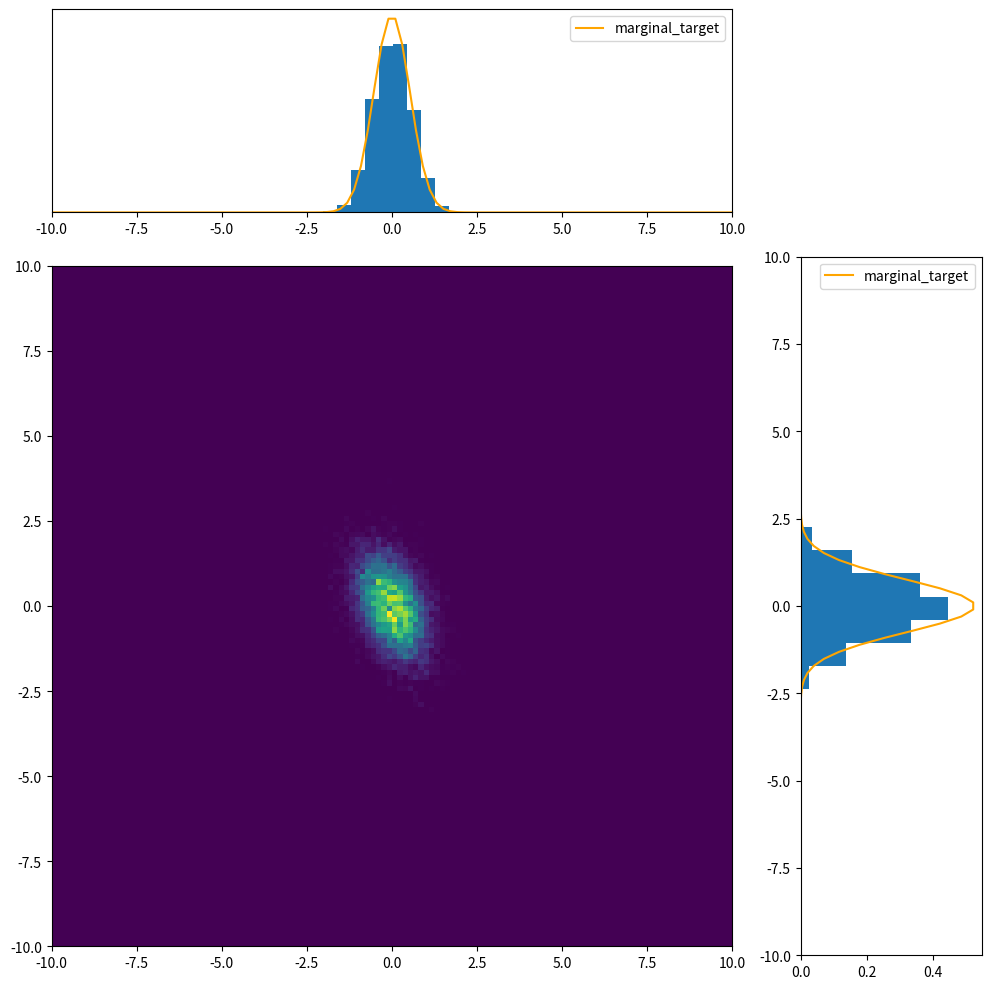

The matplotlib source for this figure:
from typing import Tuple, List, Callable, Optional
import numpy as np
from matplotlib import pyplot as plt

def energy_func_quadratic(x: np.ndarray, Q: np.ndarray, mu: np.ndarray) -> np.ndarray:
    """
    this function computes the energy function of the quadratic model corresponding to the matrix Q and the
    offset mu

    :param x: 2d numpy array of shape (2, batch_size)
    :param Q: 2d numpy array
    :param mu: 2d numpy array of shape (2, 1)
    :return: numpy array
    """
    return 0.5 * np.sum((x - mu) * np.matmul(Q, x - mu), axis=0)

def grad_energy_func_quadratic(x: np.ndarray, Q: np.ndarray, mu: np.ndarray) -> np.ndarray:
    """
    this function computes the gradient of the quadratic model with matrix Q and offset mu

    :param x: 2d numpy array of shape (2, batch_size)
    :param Q: 2d numpy array
    :param mu: 2d numpy array of shape (2, 1)
    :return: numpy array
    """
    return np.matmul(Q, x - mu)

def density_func_quadratic(x: np.ndarray, Q: np.ndarray, mu: np.ndarray) -> np.ndarray:
    """
    this function computes the density (normalising constant not included) of Gibbs-type
    w.r.t. the energy function defined by energy_func_quadratic()

    :param x: 2d numpy array of shape (2, batch_size)
    :param Q: 2d numpy array
    :param mu: 2d numpy array of shape (2, 1)
    :return: numpy array
    """
    return np.exp(-energy_func_quadratic(x, Q, mu))

def expected_value_ula_quadratic(Q: np.ndarray, mu: np.ndarray, gamma: float, k: int, x0: np.ndarray) -> np.ndarray:
    """
    this function computes the exact expected value of the ULA iterate w.r.t. the quadratic
    density with matrix Q and offset mu

    :param Q: 2d numpy array
    :param mu: 2d numpy array of shape (2, 1)
    :param gamma: ULA step size
    :param k: iteration number
    :param x0: initial guess
    :return: numpy array
    """
    I = np.eye(2)
    return mu +(np.linalg.matrix_power(I- Q*gamma, k)) @ (x0 - mu)

    

def covariance_matrix_ula_quadratic(Q: np.ndarray, gamma: float, k: int) -> np.ndarray:
    """
    this function computes the exact variance-covariance matrix of the ULA iterate w.r.t. the quadratic
    density with matrix Q and offset mu

    :param Q: 2d numpy array
    :param gamma: ULA step size
    :param k: iteration number
    :return: numpy array
    """
    I = np.eye(2)
    first_term  = np.linalg.inv((Q - (gamma/2)* np.linalg.matrix_power(Q,2)))
    second_term = np.linalg.matrix_power(I - (gamma/2) * Q, k) @ first_term
    return first_term - second_term

def kullback_leibler_normals(mu_1: np.ndarray, sig_1: np.ndarray, mu_2: np.ndarray, sig_2: np.ndarray) -> np.ndarray:
    """
    this function computes the kullback-leibler divergence between the normals N_2(mu_1, sig_1), N_2(mu_2, sig_2)

    :param mu_1: expected value
    :param sig_1: variance-covariance matrix
    :param mu_2: expected value
    :param sig_2: variance-covariance matrix
    :return: numpy array of shape (num_chains, )
    """
    d = 2
    det_1 = np.linalg.det(sig_1)
    det_2 = np.linalg.det(sig_2)

    first_term = np.log(det_2/det_1)
    d = 2
    second_term = (mu_1 - mu_2).T @ np.linalg.inv(sig_2) @ (mu_1 - mu_2)
    third_term = np.trace(np.linalg.inv(sig_2) @ sig_1)
    return 0.5 * (first_term + second_term + third_term - d)

def ula_quadratic(Q: np.ndarray, mu: np.ndarray, num_iterations: int,
                  gamma: float, x0: np.ndarray) -> Tuple[np.ndarray, List[float], List[float]]:
    """
    this function implements the ULA scheme to generate samples from the Gibbs-type distribution with quadratic
    energy function corresponding to the matrix Q and the offset mu.

    NOTE
        > the initial value x0 is assumed to be of shape (2, num_chains) - if num_chains > 1, the algorithm creates
            num_chains independent chains of ULA iterates.

    :param Q: 2d numpy array
    :param mu: 2d numpy array of shape (2, 1)
    :param num_iterations: number of ULA steps
    :param gamma: ULA step size
    :param x0: initial value of shape (2, num_chains)
    :return: numpy array of shape (num_iterations, 2, num_chains) of the ULA-iterates, list of kl-divergences
        (averaged over chains) between ULA-distribution and target distribution, list of kl-divergences between
        ULA-distribution and limit distribution,
    """
    num_chains = x0.shape[1]
    langevin_sample_ula = np.zeros((num_iterations, 2, num_chains))
    kl_div_sig = []
    kl_div_sig_infty = []
    target_mu = mu
    target_sig = np.linalg.inv(Q)
    limit_mu = mu
    limit_sig = np.linalg.inv(Q-0.5 * gamma * np.linalg.matrix_power(Q, 2))

    x_curr = x0.copy()
    for k in range(num_iterations):
        langevin_sample_ula[k, :, :] = x_curr
        x_curr = x_curr - gamma * grad_energy_func_quadratic(x_curr, Q, mu) + np.sqrt(2 * gamma) * np.random.randn(2, num_chains)
       
        mu_k = expected_value_ula_quadratic(Q, mu, gamma, k+1, x0)
        sig_k = covariance_matrix_ula_quadratic(Q, gamma, k+1)
        kl_div_sig.append(np.mean(kullback_leibler_normals(mu_k, sig_k, target_mu, target_sig)))
        kl_div_sig_infty.append(np.mean(kullback_leibler_normals(mu_k, sig_k, limit_mu, limit_sig)))


    return langevin_sample_ula, kl_div_sig, kl_div_sig_infty
    
    

    

def mala(grad_energy_func: Callable, density_func: Callable, num_iterations: int,
         gamma: float, x0: np.ndarray) -> np.ndarray:
    """
    this function implements the MALA scheme to generate samples from distribution with Gibbs-type PDF proportional
    to density_func, and energy gradient function grad_energy_func

    NOTE
        > the initial value x0 is assumed to be of shape (2, num_chains) - if num_chains > 1, the algorithm creates
            num_chains independent chains of MALA iterates.

    :param grad_energy_func: function returning to each state the gradient of the energy function
    :param density_func: function returning to each state the PDF of the target distribution
    :param num_iterations: number of  MALA steps to be performed
    :param gamma: step size of Langevin update
    :param x0: initial guess of shape (2, num_chains)
    :return: numpy array of shape (num_iterations, 2, num_chains) of the ULA-iterates
    """
    
    

    num_chains = x0.shape[1]
    langevin_sample_mala = np.zeros((num_iterations, 2, num_chains))
    x_curr = x0.copy()
    for k in range(num_iterations):
        langevin_sample_mala[k, :, :] = x_curr
        x_prev = x_curr.copy()
        x_curr = x_prev - gamma * grad_energy_func(x_prev) + np.sqrt(2 * gamma) * np.random.randn(2, num_chains)

        u = np.random.rand(num_chains)
        # compute the transition probabilities
        trans_prob_forward= np.exp(np.sum((x_curr - x_prev + gamma*grad_energy_func(x_prev))**2, axis=0)/ (4 * gamma))
        trans_prob_backward = np.exp(np.sum((x_prev - x_curr + gamma*grad_energy_func(x_curr))**2, axis=0))/(4 * gamma)
        
        # compute the acceptance probability
        p_accept = np.minimum(1, (trans_prob_forward * density_func(x_curr))/(trans_prob_backward * density_func(x_prev)))
        
        # accept or reject the new sample
        accept_mask = u <= p_accept

        # apply the acceptance mask
        x_curr = np.where(accept_mask, x_curr, x_prev)





        
        
    return langevin_sample_mala
        
def visualise_kl_divs(kl_div_sig: List[float], kl_div_sig_infty: List[float]):
    """
    this function creates a log-log plot depicting the evolution of the kl-divergence between the iterates
    distribution, the target and limit distribution respectively

    :param kl_div_sig: kl-divergence between iterate distribution and target distribution
    :param kl_div_sig_infty: kl-divergence between iterate distribution and limit distribution
    :return: /
    """
    fig = plt.figure()
    ax = fig.add_subplot(1, 1, 1)
    ax.plot(np.arange(0, len(kl_div_sig)), kl_div_sig, label='target distribution', color='cyan')
    ax.plot(np.arange(0, len(kl_div_sig)), kl_div_sig_infty, label='limit distribution', color='magenta')
    ax.set_xlabel('iteration')
    ax.set_ylabel('kl-div')
    ax.set_xscale('log')
    ax.set_yscale('log')
    ax.set_title('kl divergence w.r.t. to target distribution (log-log)')
    ax.legend()
    plt.tight_layout()

def visualise_density_quadratic(Q: np.ndarray, Q_infty: np.ndarray, mu: np.ndarray):
    """
    this function generates plots visualising the target and the limit distribution generated by the ULA
    scheme for quadratic energy with matrix Q and offset mu

    :param Q: 2d numpy array
    :param Q_infty: 2d numpy array
    :param mu: 2d numpy array of shape (2, 1)
    :return: /
    """

    a = 10
    x = np.linspace(-a, a, 100)
    y = np.linspace(-a, a, 100)
    xx, yy = np.meshgrid(x, y)
    uu = np.vstack([xx.flatten(), yy.flatten()])
    zz_target = density_func_quadratic(uu, Q, mu)
    zz_infty = density_func_quadratic(uu, Q_infty, mu)

    fig = plt.figure()
    ax_1 = fig.add_subplot(1, 2, 1)
    ax_1.pcolormesh(xx, yy, zz_target.reshape(xx.shape), cmap='viridis')
    ax_1.set_aspect('equal')
    ax_1.set_xlim([-a, a])
    ax_1.set_ylim([-a, a])
    ax_1.set_title('target distribution')

    ax_2 = fig.add_subplot(1, 2, 2)
    ax_2.pcolormesh(xx, yy, zz_infty.reshape(xx.shape), cmap='viridis')
    ax_2.set_aspect('equal')
    ax_2.set_xlim([-a, a])
    ax_2.set_ylim([-a, a])
    ax_2.set_title('limit distribution')
    plt.tight_layout()

def density_func_normal(x: np.ndarray, sig_sq: float, mu: float) -> np.ndarray:
    """
    implementation of the PDF of the normal distribution

    :param x: 1d numpy array
    :param sig_sq: variance
    :param mu: expected value
    :return: numpy array
    """
    return 1 / np.sqrt(2 * np.pi * sig_sq) * np.exp((-0.5 / sig_sq) * (x - mu) ** 2)

def visualise_sample_quadratic(sample: np.ndarray, Q: np.ndarray, Q_infty: Optional[np.ndarray],
                               mu: np.ndarray):
    """
    this function generates a 2d histogram of the samples generated by one of the schemes for sampling from
    the Gibbs-distribution with quadratic density corresponding to Q, mu. adjacent to the 2d histogram
    the marginal densities and the marginal histograms are depicted

    NOTE:
        > if Q_infty is None, the marginal density w.r.t. the limit distribution is not visualised

    :param sample: 2d numpy array of shape (num_samples, 2)
    :param Q: 2d numpy array representing the matrix of the quadratic energy w.r.t. the target distribution
    :param Q_infty: 2d numpy array representing the matrix of the quadratic energy w.r.t. the limit distribution
    :param mu: 2d numpy array
    :return: /
    """
    a = 10
    sig = np.linalg.inv(Q)

    sig_infty = None
    if Q_infty is not None:
        sig_infty = np.linalg.inv(Q_infty)

    fig = plt.figure(figsize=(10, 10))
    gs = fig.add_gridspec(4, 4)

    ax_main = fig.add_subplot(gs[1:, :-1])
    ax_main.hist2d(sample[:, 0], sample[:, 1], cmap='viridis', rasterized=False,
                   bins=128, range=np.array([(-10, 10), (-10, 10)]))
    ax_main.set_aspect('equal')
    ax_main.set_xlim(sample[:, 0].min(), sample[:, 0].max().max())
    ax_main.set_ylim(sample[:, 1].min(), sample[:, 1].max().max())

    t = np.linspace(-a, a, 100)
    marginal_target_density_x = density_func_normal(t, sig[0, 0], mu[0])
    marginal_target_density_y = density_func_normal(t, sig[1, 1], mu[1])
    if sig_infty is not None:
        marginal_limit_density_x = density_func_normal(t, sig_infty[0, 0], mu[0])
        marginal_limit_density_y = density_func_normal(t, sig_infty[1, 1], mu[1])

    ax_marginal_x = fig.add_subplot(gs[0, :-1], sharex=ax_main)
    ax_marginal_x.hist(sample[:, 0], density=True)
    ax_marginal_x.plot(t, marginal_target_density_x, color='orange', label='marginal_target')
    ax_marginal_x.set_xlim([-a, a])
    ax_marginal_x.set_yticks([])

    ax_marginal_y = fig.add_subplot(gs[1:, -1], sharey=ax_main)
    ax_marginal_y.hist(sample[:, 1], orientation='horizontal', density=True)
    ax_marginal_y.plot(marginal_target_density_y, t, color='orange', label='marginal_target')
    ax_marginal_y.set_ylim([-a, a])

    if sig_infty is not None:
        ax_marginal_x.plot(t, marginal_limit_density_x, color='cyan', label='marginal_limit')
        ax_marginal_y.plot(marginal_limit_density_y, t, color='cyan', label='marginal_limit')

    ax_marginal_x.legend()
    ax_marginal_y.legend()
    plt.tight_layout()
def main():
    mu = np.zeros(2).reshape(-1, 1)
    Q = np.array([[4, 1], [1, 2]])

    gamma = 0.4
    Q_infty = Q - 0.5 * gamma * np.linalg.matrix_power(Q, 2)

    num_iterations = 5000
    num_chains = 10

    x0 = 2 * (np.random.rand(2, num_chains) - 1)

    # NOTE
    #   > initial iterates may step from limit distribution only
    #       small probilities. this is way one considers only iterates
    #       generated after a so-called burn-in period.
    #   > the variable burn_in gives the index starting at which
    #       iterates from each chain will be considered for visualisation.

    burn_in = 3000

    # #############################################################
    # ### ULA #####################################################
    # #############################################################

    # langevin_sample_ula_quadratic, kl_div_list_sig, kl_div_list_sig_infty = ula_quadratic(Q, mu, num_iterations, gamma, x0)
    # langevin_sample_ula_quadratic = np.hstack(langevin_sample_ula_quadratic[burn_in::, :, :]).transpose()
    # visualise_kl_divs(kl_div_list_sig, kl_div_list_sig_infty)
    # visualise_sample_quadratic(langevin_sample_ula_quadratic, Q, Q_infty, mu)
    # plt.show()
    # plt.close('all')

    # #############################################################
    # ### MALA ####################################################
    # #############################################################

    langevin_sample_mala_quadratic = mala(lambda x: grad_energy_func_quadratic(x, Q, mu),
                                          lambda x: density_func_quadratic(x, Q, mu), num_iterations, gamma, x0)
    langevin_sample_mala_quadratic = np.hstack(langevin_sample_mala_quadratic[burn_in::, :, :]).transpose()
    visualise_sample_quadratic(langevin_sample_mala_quadratic, Q, None, mu)

    plt.show()
    plt.close('all')

if __name__ == '__main__':
    np.random.seed(123)
    main()
